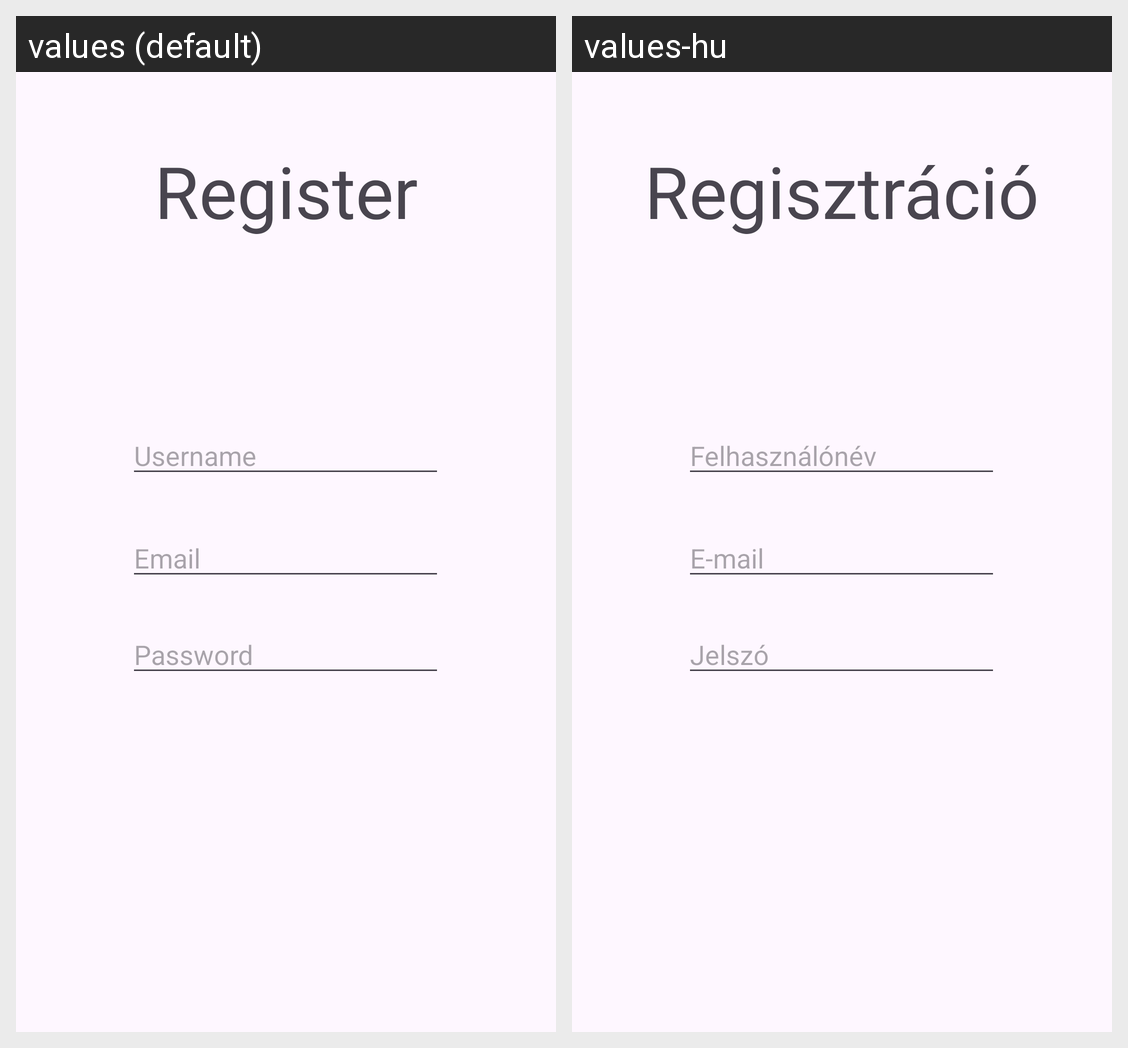

Locale-by-locale string values for the Android screen shown in this grid:
Android screen res/layout/activity_register.xml rendered under 2 locales, left to right: values (default), values-hu. Device: Nexus 5 (rendered at 1080×1920; each locale shown at half size, 540×960, under a caption strip naming it); theme Theme.WormGame.
Strings drawn on this screen, with the default value and each locale's value (text and hints the layout hard-codes, and strings that could not be matched under every locale, appear in the picture but are not listed):

email_name
  values: Email
  values-hu: E-mail

password_name
  values: Password
  values-hu: Jelszó

user_name
  values: Username
  values-hu: Felhasználónév

reg_name
  values: Register
  values-hu: Regisztráció
